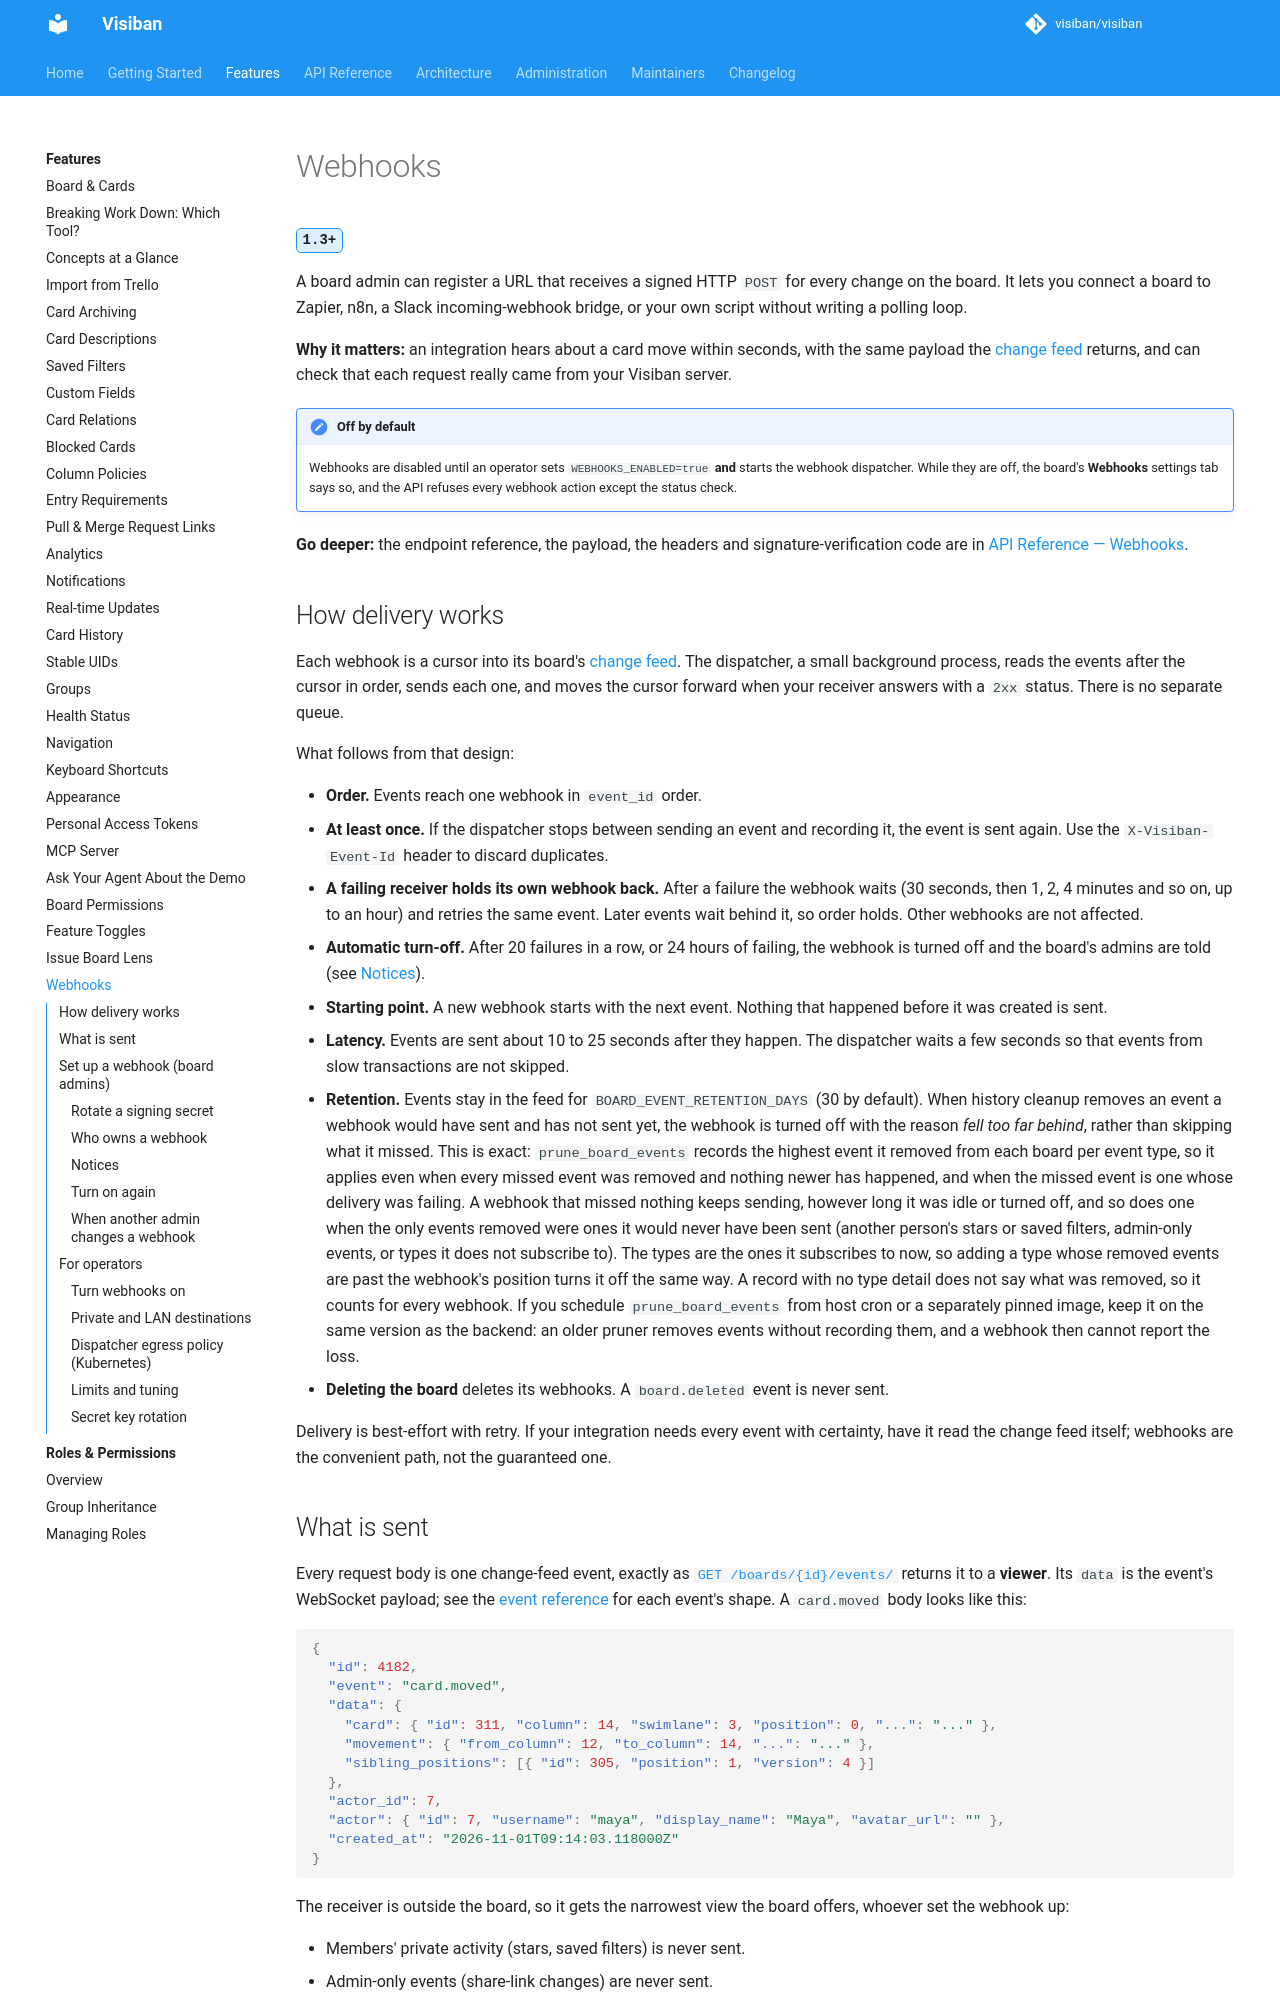

repository: visiban/visiban · page: v1.2.0/features/webhooks/index.html · generator: mkdocs

# Webhooks

<a id="webhooks"></a>

<span class="vb-version" title="Added in 1.3">1.3+</span>

A board admin can register a URL that receives a signed HTTP `POST` for every change on the board. It lets you connect a board to Zapier, n8n, a Slack incoming-webhook bridge, or your own script without writing a polling loop.

**Why it matters:** an integration hears about a card move within seconds, with the same payload the [change feed](../api/events.md) returns, and can check that each request really came from your Visiban server.

!!! note "Off by default"
    Webhooks are disabled until an operator sets `WEBHOOKS_ENABLED=true` **and** starts the webhook dispatcher. While they are off, the board's **Webhooks** settings tab says so, and the API refuses every webhook action except the status check.

**Go deeper:** the endpoint reference, the payload, the headers and signature-verification code are in [API Reference — Webhooks](../api/webhooks.md).

## How delivery works

Each webhook is a cursor into its board's [change feed](../api/events.md). The dispatcher, a small background process, reads the events after the cursor in order, sends each one, and moves the cursor forward when your receiver answers with a `2xx` status. There is no separate queue.

What follows from that design:

- **Order.** Events reach one webhook in `event_id` order.
- **At least once.** If the dispatcher stops between sending an event and recording it, the event is sent again. Use the `X-Visiban-Event-Id` header to discard duplicates.
- **A failing receiver holds its own webhook back.** After a failure the webhook waits (30 seconds, then 1, 2, 4 minutes and so on, up to an hour) and retries the same event. Later events wait behind it, so order holds. Other webhooks are not affected.
- **Automatic turn-off.** After 20 failures in a row, or 24 hours of failing, the webhook is turned off and the board's admins are told (see [Notices](#notices)).
- **Starting point.** A new webhook starts with the next event. Nothing that happened before it was created is sent.
- **Latency.** Events are sent about 10 to 25 seconds after they happen. The dispatcher waits a few seconds so that events from slow transactions are not skipped.
- **Retention.** Events stay in the feed for `BOARD_EVENT_RETENTION_DAYS` (30 by default). When history cleanup removes an event a webhook would have sent and has not sent yet, the webhook is turned off with the reason *fell too far behind*, rather than skipping what it missed. This is exact: `prune_board_events` records the highest event it removed from each board per event type, so it applies even when every missed event was removed and nothing newer has happened, and when the missed event is one whose delivery was failing. A webhook that missed nothing keeps sending, however long it was idle or turned off, and so does one when the only events removed were ones it would never have been sent (another person's stars or saved filters, admin-only events, or types it does not subscribe to). The types are the ones it subscribes to now, so adding a type whose removed events are past the webhook's position turns it off the same way. A record with no type detail does not say what was removed, so it counts for every webhook. If you schedule `prune_board_events` from host cron or a separately pinned image, keep it on the same version as the backend: an older pruner removes events without recording them, and a webhook then cannot report the loss.
- **Deleting the board** deletes its webhooks. A `board.deleted` event is never sent.

Delivery is best-effort with retry. If your integration needs every event with certainty, have it read the change feed itself; webhooks are the convenient path, not the guaranteed one.

## What is sent

Every request body is one change-feed event, exactly as [`GET /boards/{id}/events/`](../api/events.md) returns it to a **viewer**. Its `data` is the event's WebSocket payload; see the [event reference](../api/websockets.md#event-reference) for each event's shape. A `card.moved` body looks like this:

```json
{
  "id": 4182,
  "event": "card.moved",
  "data": {
    "card": { "id": 311, "column": 14, "swimlane": 3, "position": 0, "...": "..." },
    "movement": { "from_column": 12, "to_column": 14, "...": "..." },
    "sibling_positions": [{ "id": 305, "position": 1, "version": 4 }]
  },
  "actor_id": 7,
  "actor": { "id": 7, "username": "maya", "display_name": "Maya", "avatar_url": "" },
  "created_at": "2026-11-01T09:14:03.118000Z"
}
```

The receiver is outside the board, so it gets the narrowest view the board offers, whoever set the webhook up:

- Members' private activity (stars, saved filters) is never sent.
- Admin-only events (share-link changes) are never sent.
- Fields a viewer cannot see, such as moderator flags and admin-only swimlane values, are removed.

You can limit a webhook to some event types. **All events** also includes event types added in later versions; receivers should ignore an `event` they do not recognize.

An event's `data` can also gain fields in a later version, so receivers should ignore keys they do not recognize. For example, since 1.3 a `card.moved` body carries `sibling_positions`, the other cards whose position the move changed (see [Sibling positions on `card.moved`](../api/websockets.md#sibling-positions-on-cardmoved-since-13)).
